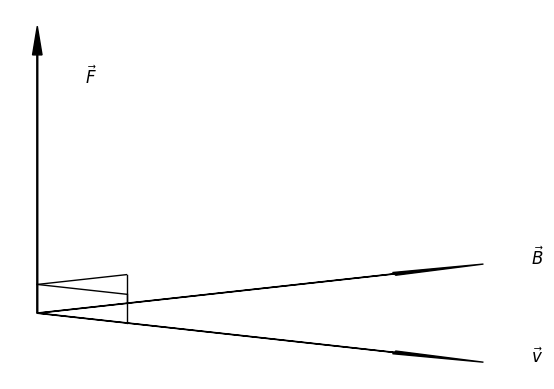

Generate this figure with matplotlib:
import matplotlib.pyplot as plt
import math

def create_F_vector_plot(filename="7.jpg"):
    fig, ax = plt.subplots()

    # ベクトル F : 原点から上方向へ（長さ 3）
    ax.arrow(0, 0, 0, 1, head_width=0.01, head_length=0.1,
             fc='black', ec='black', length_includes_head=True)
    ax.text(0.05, 0.8, r'$\vec{F}$', fontsize=12, fontfamily='serif')

    # ベクトル B : 同じ原点から、水平状態から +20°回転した方向（長さ 3）
    angle_B = math.radians(20)
    length = 0.5
    bx = length * math.cos(angle_B)
    by = length * math.sin(angle_B)
    ax.arrow(0, 0, bx, by, head_width=0.01, head_length=0.1,
             fc='black', ec='black', length_includes_head=True)
    # ベクトル B のラベルを、矢印の先端から少し右側に配置
    ax.text(bx + 0.05, by, r'$\vec{B}$', fontsize=12, fontfamily='serif')

    # ベクトル v : 同じ原点から、水平状態から -20°回転した方向（長さ 3）
    angle_v = math.radians(-20)
    bx_v = length * math.cos(angle_v)
    by_v = length * math.sin(angle_v)
    ax.arrow(0, 0, bx_v, by_v, head_width=0.01, head_length=0.1,
             fc='black', ec='black', length_includes_head=True)
    # ベクトル v のラベルを、矢印の先端から少し右側に配置
    ax.text(bx_v + 0.05, by_v, r'$\vec{v}$', fontsize=12, fontfamily='serif')
    
    # ----- 以下、直角マークの挿入 -----
    seg = 0.1  # 直角マークの各線分の長さ
    
    # (1) Fとvの間の直角マーク
    # F上の点 (0, 0.1)
    p1 = (0, 0.1)
    # p1から、Bと同じ傾き(20°)・方向に seg の線分を引く
    dx1 = seg * math.cos(angle_B)
    dy1 = seg * math.sin(angle_B)
    p2 = (p1[0] + dx1, p1[1] + dy1)
    # p2から垂直下に seg の線分を引く（下方向は y 減少）
    p3 = (p2[0], p2[1] - seg)
    ax.plot([p1[0], p2[0]], [p1[1], p2[1]], color='black', linewidth=1)
    ax.plot([p2[0], p3[0]], [p2[1], p3[1]], color='black', linewidth=1)
    
    # (2) FとBの間の直角マーク
    # F上の点 (0, 0.1) を再利用
    q1 = (0, 0.1)
    # q1から、vと同じ傾き(-20°)・方向に seg の線分を引く
    dx2 = seg * math.cos(angle_v)
    dy2 = seg * math.sin(angle_v)
    q2 = (q1[0] + dx2, q1[1] + dy2)
    # q2から垂直下に seg の線分を引く
    q3 = (q2[0], q2[1] - seg)
    ax.plot([q1[0], q2[0]], [q1[1], q2[1]], color='black', linewidth=1)
    ax.plot([q2[0], q3[0]], [q2[1], q3[1]], color='black', linewidth=1)
    # ----- 直角マーク 終了 -----
    
    ax.axis('off')

    plt.savefig(filename, dpi=300, bbox_inches='tight', pad_inches=0)
    plt.close(fig)

if __name__ == '__main__':
    create_F_vector_plot()
